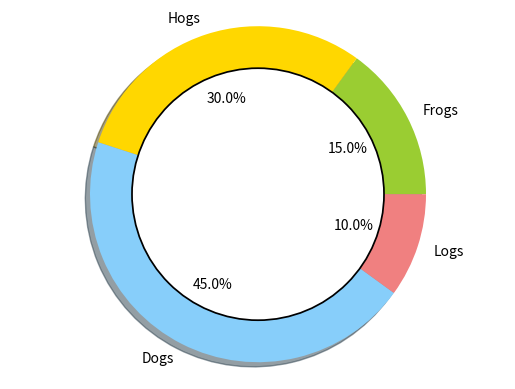

Generate this figure with matplotlib:
import matplotlib.pyplot as plt

# The slices will be ordered and plotted counter-clockwise.
labels = 'Frogs', 'Hogs', 'Dogs', 'Logs'
sizes = [15, 30, 45, 10]
colors = ['yellowgreen', 'gold', 'lightskyblue', 'lightcoral']
explode = (0, 0, 0, 0)  # explode a slice if required

plt.pie(sizes, explode=explode, labels=labels, colors=colors,
        autopct='%1.1f%%', shadow=True)
        
#draw a circle at the center of pie to make it look like a donut
centre_circle = plt.Circle((0,0),0.75,color='black', fc='white',linewidth=1.25)
fig = plt.gcf()
fig.gca().add_artist(centre_circle)


# Set aspect ratio to be equal so that pie is drawn as a circle.
plt.axis('equal')
plt.show()  